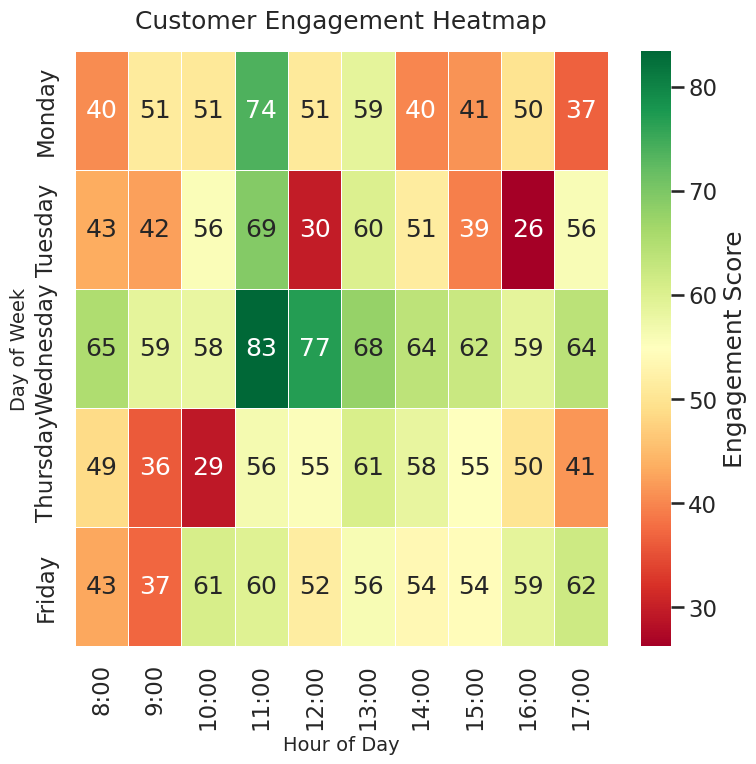

Reproduce this figure in Python.
# chart.py
# Author: Data Scientist
# Email: 24ds3000004@ds.study.iitm.ac.in

import seaborn as sns
import matplotlib.pyplot as plt
import pandas as pd
import numpy as np

# Set Seaborn style for professional appearance
sns.set_style("whitegrid")
sns.set_context("talk")

# Generate realistic synthetic data for customer engagement patterns
np.random.seed(42)
days = ['Monday', 'Tuesday', 'Wednesday', 'Thursday', 'Friday']
hours = [f"{h}:00" for h in range(8, 18)]  # 8 AM to 5 PM

# Simulate engagement scores (0-100) with business-like patterns
data = []
for day in days:
    base = np.random.randint(40, 70)
    pattern = base + np.random.normal(0, 10, len(hours))
    # Simulate higher engagement mid-day
    pattern[3:7] += np.random.randint(10, 20)
    data.append(np.clip(pattern, 0, 100))

df = pd.DataFrame(data, index=days, columns=hours)

# Create the heatmap
plt.figure(figsize=(8, 8), dpi=64)  # 8 inches * 64 dpi = 512 pixels
ax = sns.heatmap(
    df,
    annot=True,
    fmt=".0f",
    cmap="RdYlGn",
    linewidths=0.5,
    cbar_kws={'label': 'Engagement Score'}
)

plt.title("Customer Engagement Heatmap", fontsize=18, pad=16)
plt.xlabel("Hour of Day", fontsize=14)
plt.ylabel("Day of Week", fontsize=14)
plt.tight_layout()

# Save the chart as PNG with exactly 512x512 pixels
plt.savefig("chart.png")
plt.close()
